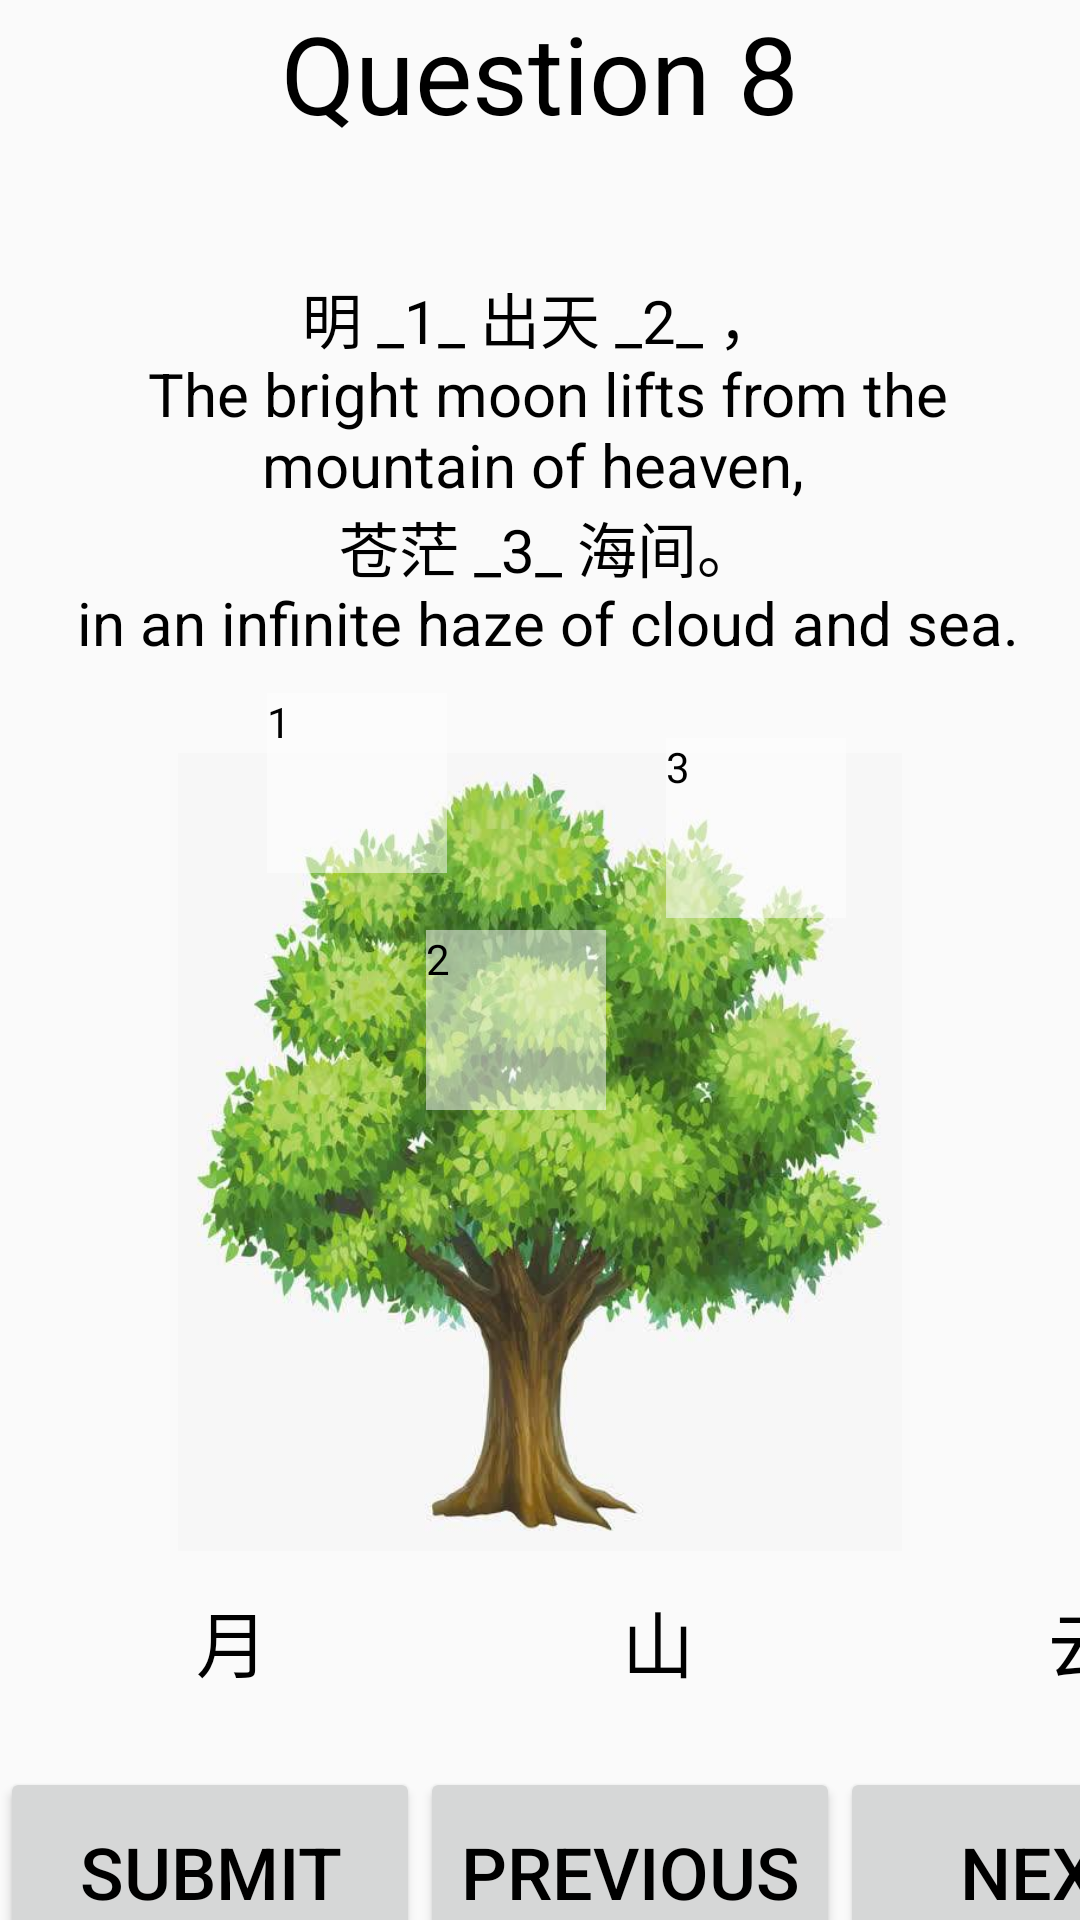

Produce the Android XML layout that renders to this screen, including the resource entries it uses.
<!-- AndroidManifest.xml: application theme AppTheme -->
<!-- res/layout/question8.xml -->
<?xml version="1.0" encoding="utf-8"?>
<LinearLayout xmlns:android="http://schemas.android.com/apk/res/android"
    xmlns:app="http://schemas.android.com/apk/res-auto"
    android:orientation="vertical" android:layout_width="match_parent"
    android:layout_height="match_parent">

    <RelativeLayout
        android:layout_width="match_parent"
        android:layout_height="517dp">

        <TextView
            android:id="@+id/title1"
            android:layout_width="wrap_content"
            android:layout_height="wrap_content"
            android:layout_centerHorizontal="true"
            android:layout_marginBottom="42dp"
            android:text="Question 8"
            android:textSize="36sp"
            android:visibility="visible" />

        <TextView
            android:id="@+id/GuanShanYue"
            android:layout_width="wrap_content"
            android:layout_height="wrap_content"
            android:layout_below="@+id/title1"
            android:layout_alignParentLeft="false"
            android:layout_centerHorizontal="true"
            android:layout_marginTop="1sp"
            android:gravity="center"
            android:text="@string/question8"
            android:textSize="20sp" />


        <ImageView
            android:id="@+id/tree"
            android:layout_width="298dp"
            android:layout_height="350dp"
            android:layout_below="@+id/GuanShanYue"
            android:layout_centerHorizontal="true"
            android:layout_marginTop="30dp"
            android:layout_marginBottom="0dp"
            app:srcCompat="@drawable/game1_tree" />


        <TextView
            android:id="@+id/tv1"
            android:layout_width="60dp"
            android:layout_height="60dp"
            android:layout_alignStart="@+id/tree"
            android:layout_alignLeft="@+id/tree"
            android:layout_alignBottom="@+id/tree"
            android:layout_marginStart="58dp"
            android:layout_marginLeft="58dp"
            android:layout_marginBottom="226dp"
            android:background="#80FFFFFF"
            android:text="1" />


        <TextView
            android:id="@+id/tv2"
            android:layout_width="60dp"
            android:layout_height="60dp"
            android:layout_alignStart="@+id/tree"
            android:layout_alignLeft="@+id/tree"
            android:layout_alignBottom="@+id/tree"
            android:layout_marginStart="111dp"
            android:layout_marginLeft="111dp"
            android:layout_marginBottom="147dp"
            android:background="#80FFFFFF"
            android:text="2" />

        <TextView
            android:id="@+id/tv3"
            android:layout_width="60dp"
            android:layout_height="60dp"
            android:layout_alignStart="@+id/tree"
            android:layout_alignLeft="@+id/tree"
            android:layout_alignBottom="@+id/tree"
            android:layout_marginStart="191dp"
            android:layout_marginLeft="191dp"
            android:layout_marginBottom="211dp"
            android:background="#80FFFFFF"
            android:text="3" />

        <FrameLayout
            android:id="@+id/hole1"
            android:layout_width="60dp"
            android:layout_height="60dp"
            android:layout_alignStart="@+id/tree"
            android:layout_alignLeft="@+id/tree"
            android:layout_alignBottom="@+id/tree"
            android:layout_marginStart="58dp"
            android:layout_marginLeft="58dp"
            android:layout_marginBottom="226dp">

        </FrameLayout>

        <ImageView
            android:id="@+id/apple1"
            android:layout_width="60dp"
            android:layout_height="60dp"
            android:layout_alignStart="@+id/tree"
            android:layout_alignLeft="@+id/tree"
            android:layout_alignBottom="@+id/tree"
            android:layout_marginStart="58dp"
            android:layout_marginLeft="58dp"
            android:layout_marginBottom="226dp" />

        <FrameLayout
            android:id="@+id/hole2"
            android:layout_width="60dp"
            android:layout_height="60dp"
            android:layout_alignStart="@+id/tree"
            android:layout_alignLeft="@+id/tree"
            android:layout_alignBottom="@+id/tree"
            android:layout_marginStart="111dp"
            android:layout_marginLeft="111dp"
            android:layout_marginBottom="147dp">

        </FrameLayout>

        <ImageView
            android:id="@+id/apple2"
            android:layout_width="60dp"
            android:layout_height="60dp"
            android:layout_alignStart="@+id/tree"
            android:layout_alignLeft="@+id/tree"
            android:layout_alignBottom="@+id/tree"
            android:layout_marginStart="111dp"
            android:layout_marginLeft="111dp"
            android:layout_marginBottom="147dp" />

        <FrameLayout
            android:id="@+id/hole3"
            android:layout_width="60dp"
            android:layout_height="60dp"
            android:layout_alignStart="@+id/tree"
            android:layout_alignLeft="@+id/tree"
            android:layout_alignBottom="@+id/tree"
            android:layout_marginStart="191dp"
            android:layout_marginLeft="191dp"
            android:layout_marginBottom="211dp">

        </FrameLayout>

        <ImageView
            android:id="@+id/apple3"
            android:layout_width="60dp"
            android:layout_height="60dp"
            android:layout_alignStart="@+id/tree"
            android:layout_alignLeft="@+id/tree"
            android:layout_alignBottom="@+id/tree"
            android:layout_marginStart="191dp"
            android:layout_marginLeft="191dp"
            android:layout_marginBottom="211dp" />


    </RelativeLayout>

    <LinearLayout
        android:layout_width="match_parent"
        android:layout_height="72dp"
        android:orientation="horizontal"
        android:paddingLeft="@android:dimen/app_icon_size">


        <TextView
            android:id="@+id/word1"
            android:layout_width="60dp"
            android:layout_height="60dp"
            android:layout_marginStart="-1dp"
            android:layout_marginLeft="10dp"
            android:layout_marginBottom="-90dp"
            android:background="@drawable/apple"
            android:gravity="center"
            android:text="月"
            android:textSize="24sp" />

        <TextView
            android:id="@+id/word2"
            android:layout_width="60dp"
            android:layout_height="60dp"
            android:layout_marginStart="82dp"
            android:layout_marginLeft="82dp"
            android:layout_marginBottom="-90dp"
            android:background="@drawable/apple"
            android:gravity="center"
            android:text="山"
            android:textSize="24sp" />


        <TextView
            android:id="@+id/word3"
            android:layout_width="60dp"
            android:layout_height="60dp"
            android:layout_marginStart="82dp"
            android:layout_marginLeft="82dp"
            android:layout_marginBottom="-90dp"
            android:background="@drawable/apple"
            android:gravity="center"
            android:text="云"
            android:textSize="24sp" />


    </LinearLayout>

    <LinearLayout
        android:layout_width="match_parent"
        android:layout_height="match_parent">

        <Button
            android:id="@+id/submit"
            android:layout_width="140dp"
            android:layout_height="70dp"
            android:text="Submit"
            android:textSize="24sp" />

        <Button
            android:id="@+id/previous"
            android:layout_width="140dp"
            android:layout_height="70dp"
            android:text="previous"
            android:textSize="24sp" />

        <Button
            android:id="@+id/next"
            android:layout_width="140dp"
            android:layout_height="70dp"
            android:text="Next"
            android:textSize="24sp" />

    </LinearLayout>

</LinearLayout>
<!-- resources referenced by this layout -->
<resources>
  <!-- drawable game1_tree: png bitmap (drawable, 42843 bytes) -->
  <string name="question8"> 明 _1_ 出天 _2_ ，\n The bright moon lifts from the mountain of heaven, \n  苍茫 _3_ 海间。\n in an infinite haze of cloud and sea. </string>
  <style name="AppTheme" parent="Theme.AppCompat.Light.DarkActionBar">
          
          <item name="colorPrimary">@color/colorPrimary</item>
          <item name="colorPrimaryDark">@color/colorPrimaryDark</item>
          <item name="colorAccent">@color/colorAccent</item>
          <item name="android:textColor">@android:color/black</item>
  
          <item name="windowNoTitle">true</item>
      </style>
  <color name="colorPrimary">#525A59</color>
  <color name="colorPrimaryDark">#00574B</color>
  <color name="colorAccent">#D81B60</color>
</resources>
